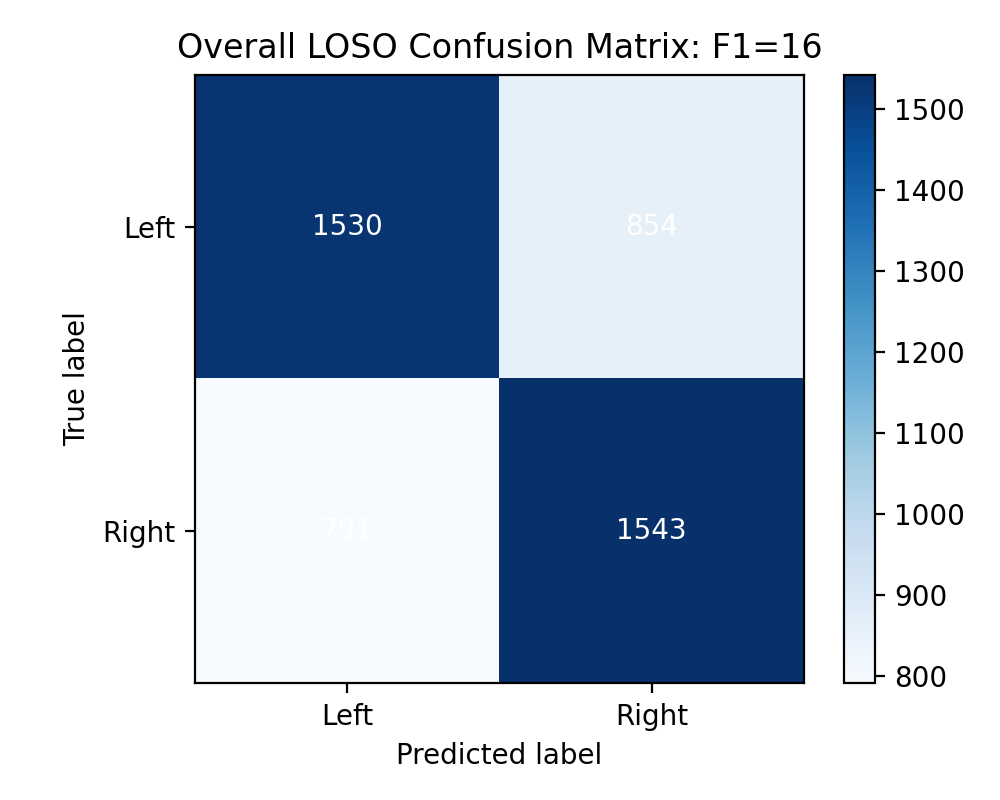

Source data for this figure (header and first rows):
1530, 854
791, 1543
